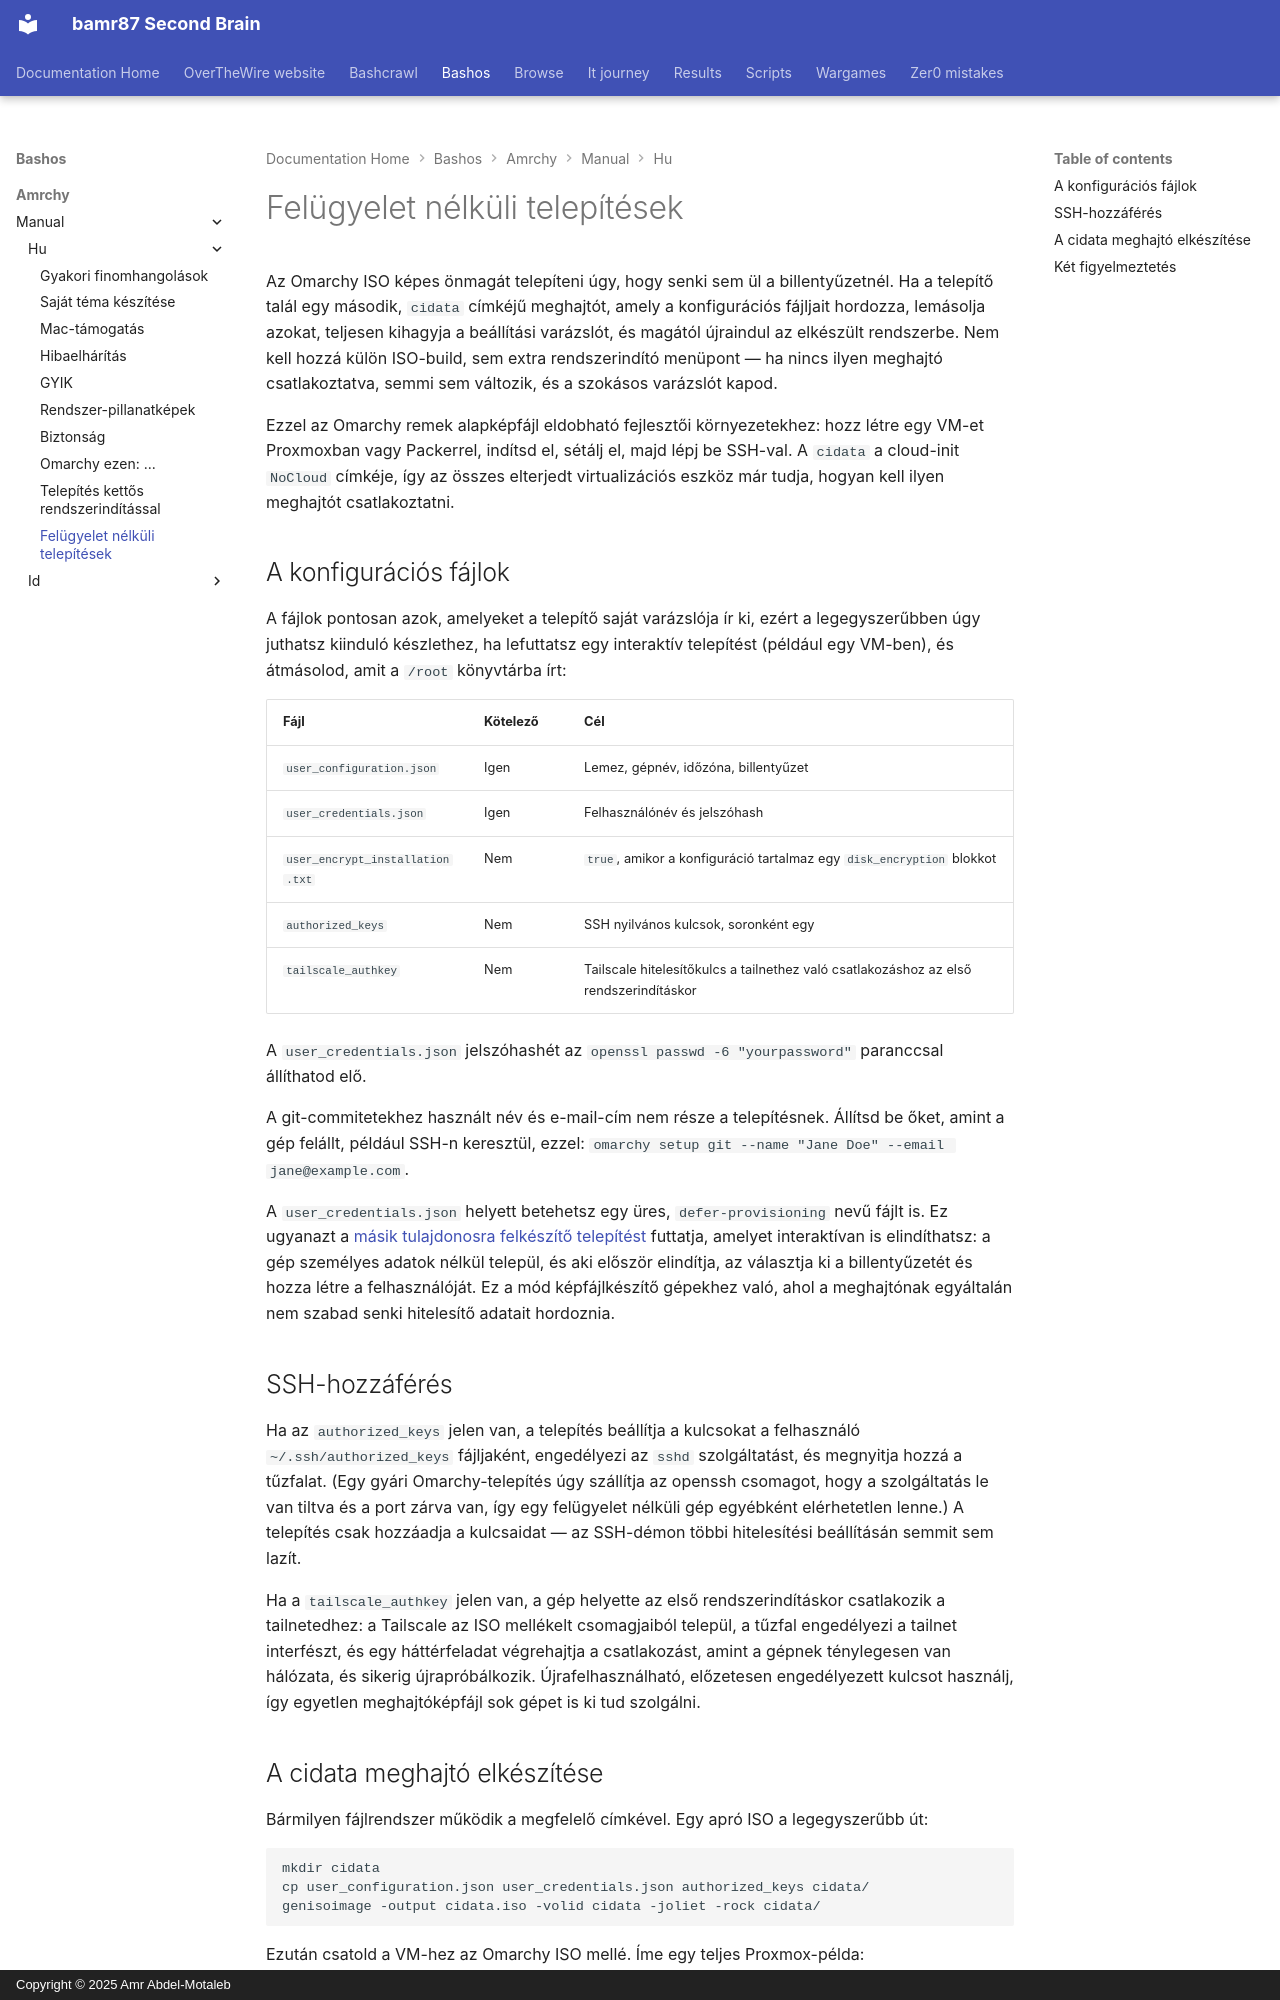

repository: bamr87/README · page: bashos/amrchy/manual/hu/51-unattended-installs/index.html · generator: mkdocs · copyright: Copyright © 2025 Amr Abdel-Motaleb

---
source_file: amrchy/manual/hu/51-unattended-installs.md
source_repo: bamr87/bashos
source_url: https://github.com/bamr87/bashos/blob/main/amrchy/manual/hu/51-unattended-installs.md
title: Felügyelet nélküli telepítések
---
# Felügyelet nélküli telepítések

Az Omarchy ISO képes önmagát telepíteni úgy, hogy senki sem ül a billentyűzetnél. Ha a telepítő talál egy második, `cidata` címkéjű meghajtót, amely a konfigurációs fájljait hordozza, lemásolja azokat, teljesen kihagyja a beállítási varázslót, és magától újraindul az elkészült rendszerbe. Nem kell hozzá külön ISO-build, sem extra rendszerindító menüpont — ha nincs ilyen meghajtó csatlakoztatva, semmi sem változik, és a szokásos varázslót kapod.

Ezzel az Omarchy remek alapképfájl eldobható fejlesztői környezetekhez: hozz létre egy VM-et Proxmoxban vagy Packerrel, indítsd el, sétálj el, majd lépj be SSH-val. A `cidata` a cloud-init `NoCloud` címkéje, így az összes elterjedt virtualizációs eszköz már tudja, hogyan kell ilyen meghajtót csatlakoztatni.

## A konfigurációs fájlok

A fájlok pontosan azok, amelyeket a telepítő saját varázslója ír ki, ezért a legegyszerűbben úgy juthatsz kiinduló készlethez, ha lefuttatsz egy interaktív telepítést (például egy VM-ben), és átmásolod, amit a `/root` könyvtárba írt:

| Fájl | Kötelező | Cél |
|------|----------|---------|
| `user_configuration.json` | Igen | Lemez, gépnév, időzóna, billentyűzet |
| `user_credentials.json` | Igen | Felhasználónév és jelszóhash |
| `user_encrypt_installation.txt` | Nem | `true`, amikor a konfiguráció tartalmaz egy `disk_encryption` blokkot |
| `authorized_keys` | Nem | SSH nyilvános kulcsok, soronként egy |
| `tailscale_authkey` | Nem | Tailscale hitelesítőkulcs a tailnethez való csatlakozáshoz az első rendszerindításkor |

A `user_credentials.json` jelszóhashét az `openssl passwd -6 "yourpassword"` paranccsal állíthatod elő.

A git-commitetekhez használt név és e-mail-cím nem része a telepítésnek. Állítsd be őket, amint a gép felállt, például SSH-n keresztül, ezzel: `omarchy setup git --name "Jane Doe" --email jane@example.com`.

A `user_credentials.json` helyett betehetsz egy üres, `defer-provisioning` nevű fájlt is. Ez ugyanazt a [másik tulajdonosra felkészítő telepítést](02-getting-started.md) futtatja, amelyet interaktívan is elindíthatsz: a gép személyes adatok nélkül települ, és aki először elindítja, az választja ki a billentyűzetét és hozza létre a felhasználóját. Ez a mód képfájlkészítő gépekhez való, ahol a meghajtónak egyáltalán nem szabad senki hitelesítő adatait hordoznia.

## SSH-hozzáférés

Ha az `authorized_keys` jelen van, a telepítés beállítja a kulcsokat a felhasználó `~/.ssh/authorized_keys` fájljaként, engedélyezi az `sshd` szolgáltatást, és megnyitja hozzá a tűzfalat. (Egy gyári Omarchy-telepítés úgy szállítja az openssh csomagot, hogy a szolgáltatás le van tiltva és a port zárva van, így egy felügyelet nélküli gép egyébként elérhetetlen lenne.) A telepítés csak hozzáadja a kulcsaidat — az SSH-démon többi hitelesítési beállításán semmit sem lazít.

Ha a `tailscale_authkey` jelen van, a gép helyette az első rendszerindításkor csatlakozik a tailnetedhez: a Tailscale az ISO mellékelt csomagjaiból települ, a tűzfal engedélyezi a tailnet interfészt, és egy háttérfeladat végrehajtja a csatlakozást, amint a gépnek ténylegesen van hálózata, és sikerig újrapróbálkozik. Újrafelhasználható, előzetesen engedélyezett kulcsot használj, így egyetlen meghajtóképfájl sok gépet is ki tud szolgálni.
